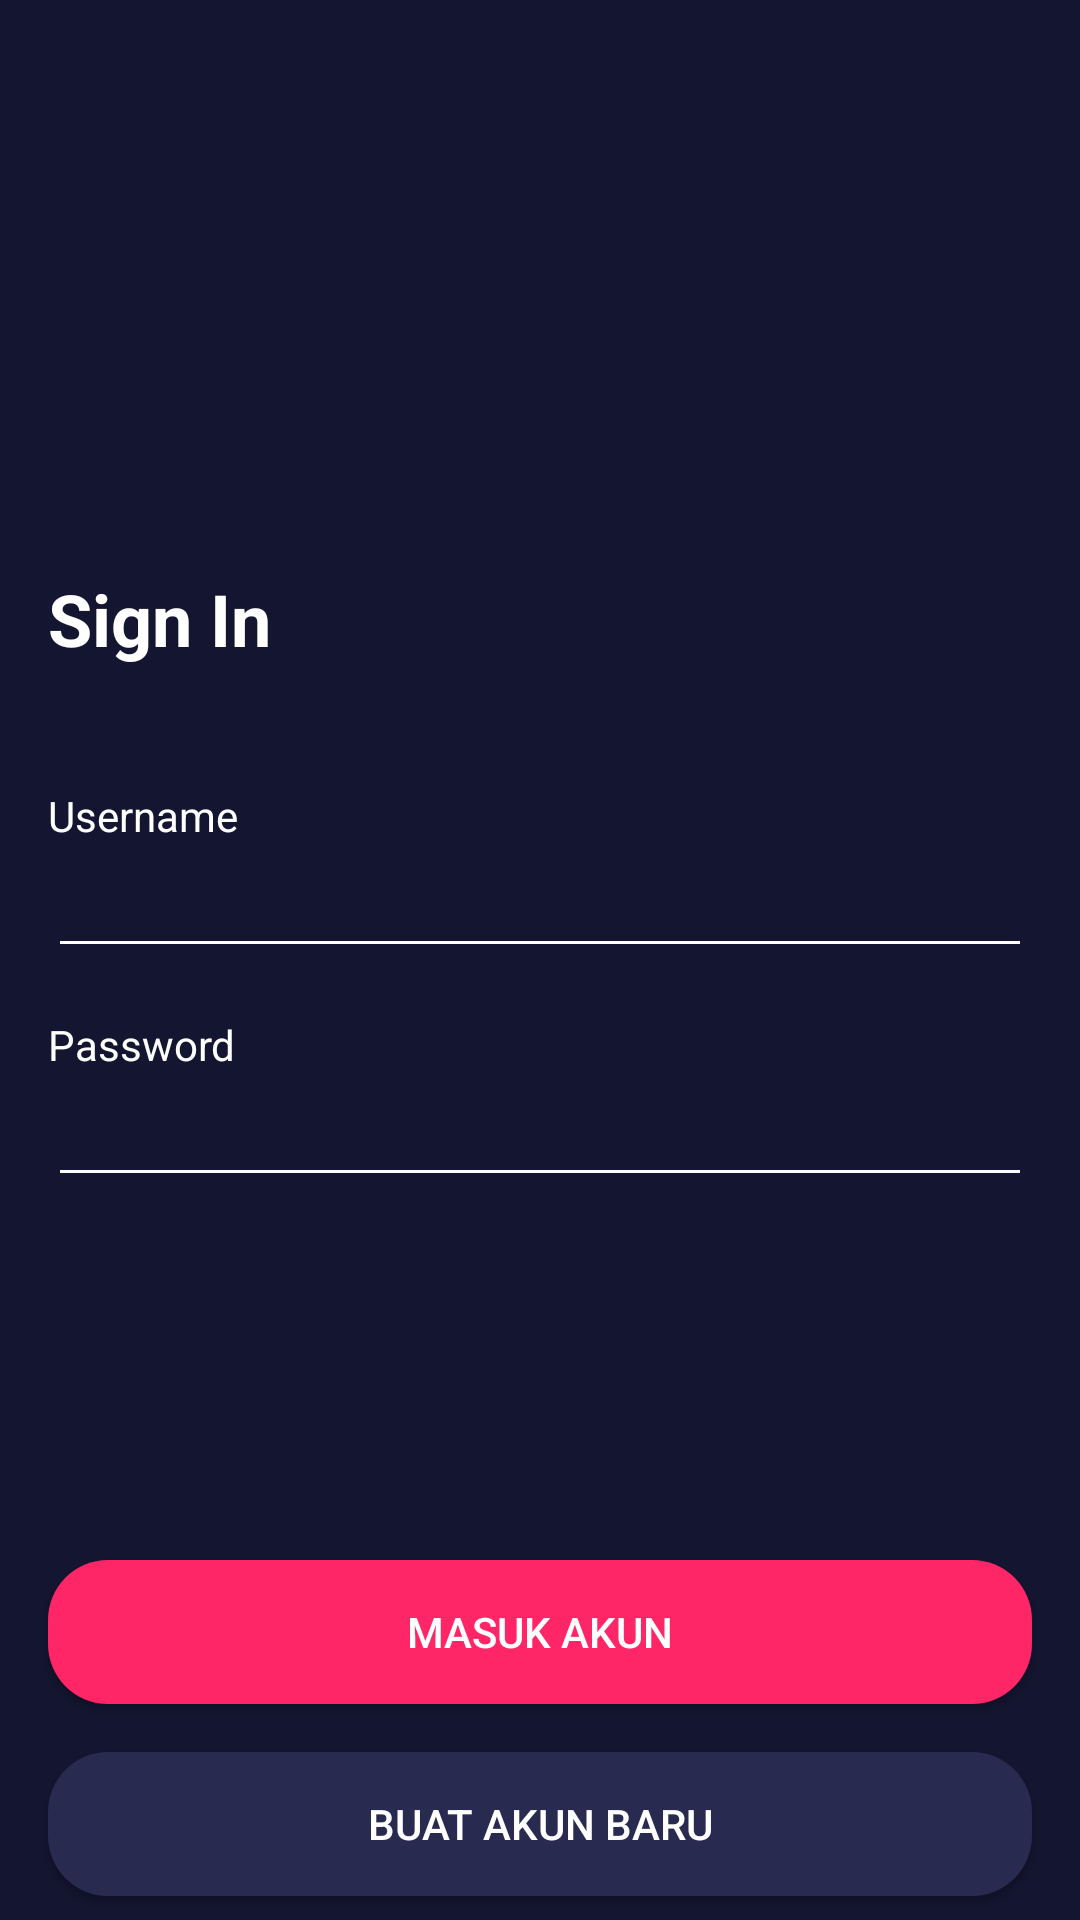

Android layout source for this screen:
<!-- AndroidManifest.xml: application theme Theme.MOVBooking -->
<!-- res/layout/activity_sign_in.xml -->
<?xml version="1.0" encoding="utf-8"?>
<androidx.constraintlayout.widget.ConstraintLayout xmlns:android="http://schemas.android.com/apk/res/android"
    xmlns:app="http://schemas.android.com/apk/res-auto"
    xmlns:tools="http://schemas.android.com/tools"
    android:layout_width="match_parent"
    android:layout_height="match_parent"
    tools:context=".sign.signIn.SignInActivity"
    android:background="@color/main_color">

    <ImageView
        android:id="@+id/logo"
        android:layout_width="200dp"
        android:layout_height="100dp"
        android:layout_marginTop="50dp"
        android:src="@drawable/logo_mov"
        app:layout_constraintEnd_toEndOf="parent"
        app:layout_constraintStart_toStartOf="parent"
        app:layout_constraintTop_toTopOf="parent" />

    <TextView
        android:id="@+id/signIn"
        android:layout_width="match_parent"
        android:layout_height="wrap_content"
        android:layout_marginStart="16dp"
        android:layout_marginTop="40dp"
        android:layout_marginEnd="16dp"
        android:text="Sign In"
        android:textColor="@color/white"
        android:textSize="24sp"
        android:textStyle="bold"
        app:layout_constraintEnd_toEndOf="parent"
        app:layout_constraintStart_toStartOf="parent"
        app:layout_constraintTop_toBottomOf="@+id/logo"
        tools:ignore="MissingConstraints" />

    <TextView
        android:id="@+id/username"
        android:layout_width="match_parent"
        android:layout_height="wrap_content"
        android:layout_marginStart="16dp"
        android:layout_marginTop="40dp"
        android:layout_marginEnd="16dp"
        android:text="Username"
        android:textColor="@color/white"
        app:layout_constraintEnd_toEndOf="parent"
        app:layout_constraintStart_toStartOf="parent"
        app:layout_constraintTop_toBottomOf="@+id/signIn"
        tools:ignore="MissingConstraints" />

    <TextView
        android:id="@+id/password"
        android:layout_width="match_parent"
        android:layout_height="wrap_content"
        android:layout_marginStart="16dp"
        android:layout_marginTop="16dp"
        android:text="Password"
        android:textColor="@color/white"
        app:layout_constraintStart_toStartOf="parent"
        app:layout_constraintTop_toBottomOf="@+id/et_username"
        tools:ignore="MissingConstraints" />

    <EditText
        android:id="@+id/et_username"
        android:layout_width="match_parent"
        android:layout_height="wrap_content"
        android:layout_marginStart="16dp"
        android:layout_marginEnd="16dp"
        android:backgroundTint="@color/white"
        android:ems="10"
        android:inputType="textPersonName"
        android:textColor="@color/white"
        android:textColorHint="@color/grey"
        app:layout_constraintEnd_toEndOf="parent"
        app:layout_constraintHorizontal_bias="1.0"
        app:layout_constraintStart_toStartOf="parent"
        app:layout_constraintTop_toBottomOf="@+id/username" />

    <EditText
        android:id="@+id/et_password"
        android:layout_width="match_parent"
        android:layout_height="wrap_content"
        android:layout_marginStart="16dp"
        android:layout_marginEnd="16dp"
        android:backgroundTint="@color/white"
        android:ems="10"
        android:inputType="textPassword"
        android:textColor="@color/white"
        app:layout_constraintEnd_toEndOf="parent"
        app:layout_constraintStart_toStartOf="parent"
        app:layout_constraintTop_toBottomOf="@+id/password" />

    
    <androidx.appcompat.widget.AppCompatButton
        android:id="@+id/btn_pink"
        android:layout_width="match_parent"
        android:layout_height="wrap_content"
        android:layout_marginStart="16dp"
        android:layout_marginEnd="16dp"
        android:layout_marginBottom="16dp"
        android:background="@drawable/shape_rectagle_pink"
        android:text="MASUK AKUN"
        android:textColor="@color/white"
        app:layout_constraintBottom_toTopOf="@+id/btn_blue"
        app:layout_constraintEnd_toEndOf="parent"
        app:layout_constraintHorizontal_bias="0.0"
        app:layout_constraintStart_toStartOf="parent" />

    <androidx.appcompat.widget.AppCompatButton
        android:id="@+id/btn_blue"
        android:layout_width="match_parent"
        android:layout_height="wrap_content"
        android:layout_marginStart="16dp"
        android:layout_marginEnd="16dp"
        android:layout_marginBottom="8dp"
        android:background="@drawable/shape_rectagle_blue"
        android:text="BUAT AKUN BARU"
        android:textColor="@color/white"
        app:layout_constraintBottom_toBottomOf="parent"
        app:layout_constraintEnd_toEndOf="parent"
        app:layout_constraintHorizontal_bias="0.0"
        app:layout_constraintStart_toStartOf="parent" />

</androidx.constraintlayout.widget.ConstraintLayout>
<!-- resources referenced by this layout -->
<resources>
  <color name="grey">#939292</color>
  <color name="main_color">#141530</color>
  <color name="white">#FFFFFFFF</color>
  <!-- drawable shape_rectagle_blue (drawable) -->
  <?xml version="1.0" encoding="utf-8"?>
  <shape xmlns:android="http://schemas.android.com/apk/res/android"
      android:shape="rectangle">
  
      <solid android:color="@color/btn_bluecolor"/>
      <corners android:radius="20dp"/>
  
  </shape>
  <!-- drawable shape_rectagle_pink (drawable) -->
  <?xml version="1.0" encoding="utf-8"?>
  <shape xmlns:android="http://schemas.android.com/apk/res/android"
      android:shape="rectangle">
  
      <solid android:color="@color/btn_pinkcolor"/>
      <corners android:radius="20dp"/>
  
  </shape>
  <style name="Theme.MOVBooking" parent="Theme.MaterialComponents.NoActionBar">
          
          <item name="colorPrimary">@color/purple_500</item>
          <item name="colorPrimaryVariant">@color/purple_700</item>
          <item name="colorOnPrimary">@color/white</item>
          
          <item name="colorSecondary">@color/teal_200</item>
          <item name="colorSecondaryVariant">@color/teal_700</item>
          <item name="colorOnSecondary">@color/black</item>
          
          <item name="android:statusBarColor" tools:targetApi="l">?attr/colorPrimaryVariant</item>
          
      </style>
  <color name="btn_bluecolor">#292A50</color>
  <color name="btn_pinkcolor">#FF2667</color>
  <color name="purple_500">#FF6200EE</color>
  <color name="purple_700">#FF3700B3</color>
  <color name="teal_200">#FF03DAC5</color>
  <color name="teal_700">#FF018786</color>
  <color name="black">#FF000000</color>
</resources>
